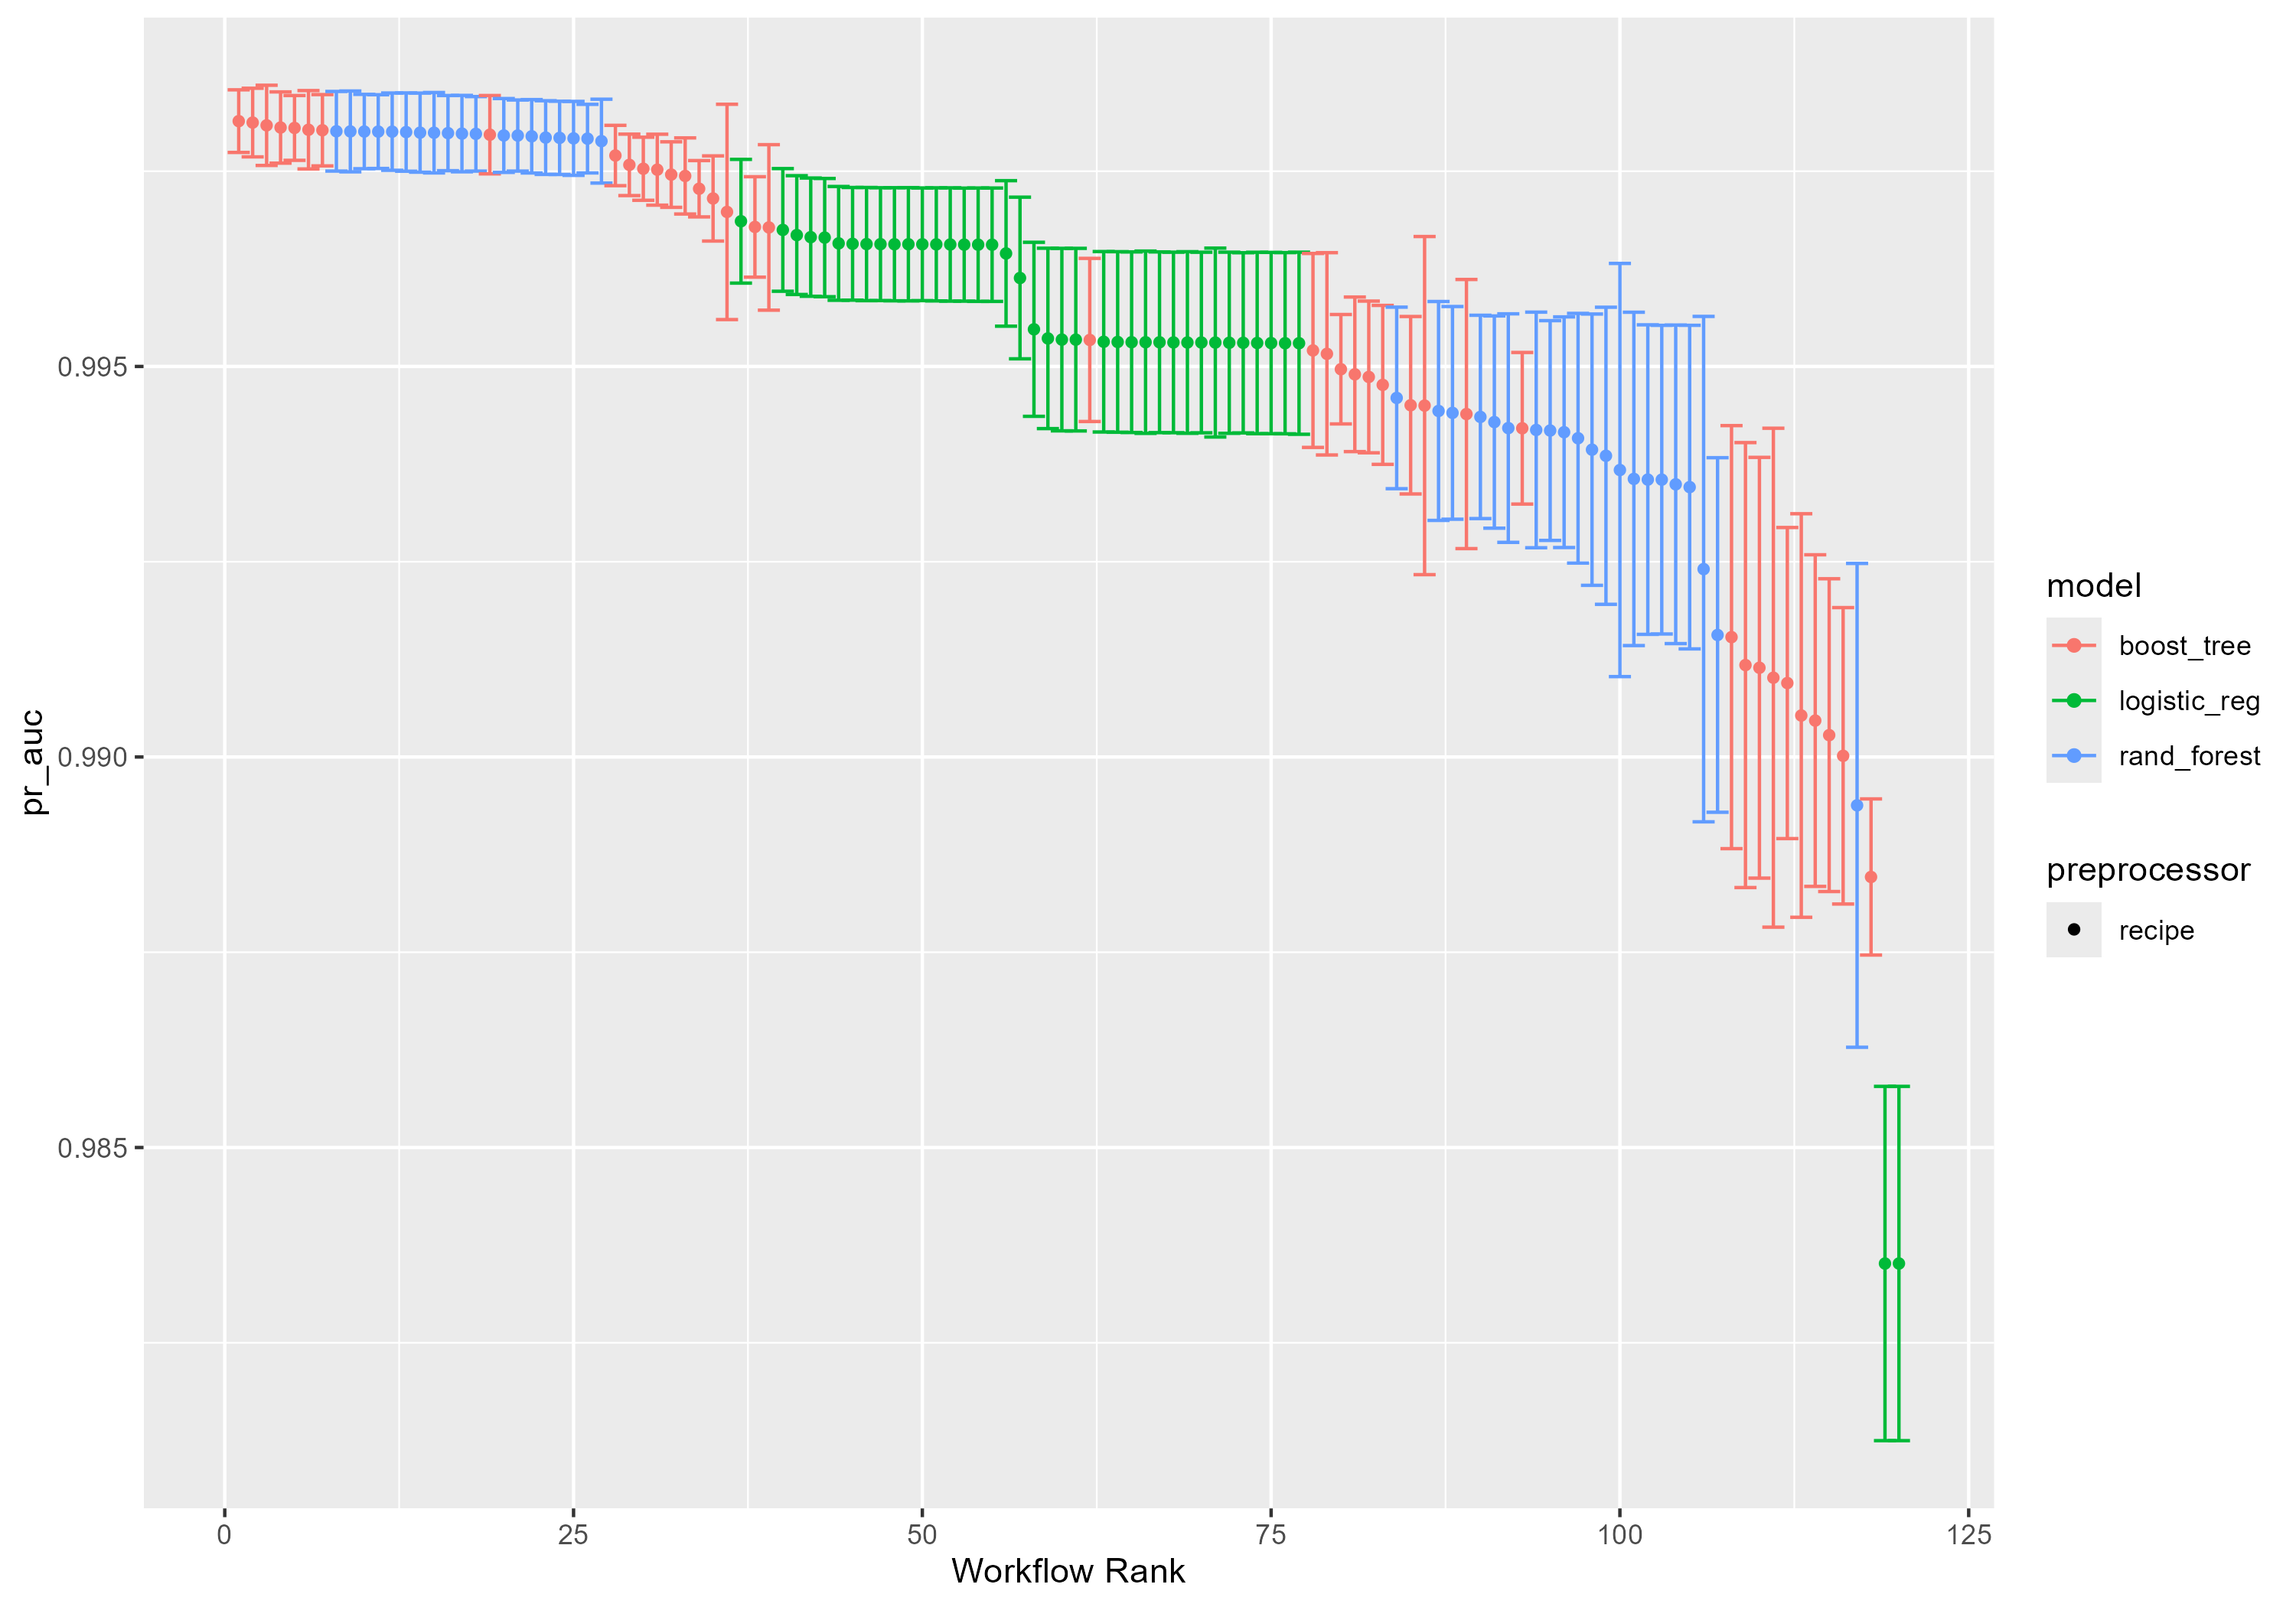

Source data for this figure (header and first rows):
wflow_id, .config, .metric, mean, std_err, n, preprocessor, model, rank
full_xgboost, pre0_mod11_post0, accuracy, 0.9214, 0.005648, 5, recipe, boost_tree, 1
full_xgboost, pre0_mod11_post0, bal_accuracy, 0.8368, 0.02553, 5, recipe, boost_tree, 1
full_xgboost, pre0_mod11_post0, f_meas, 0.958, 0.003165, 5, recipe, boost_tree, 1
full_xgboost, pre0_mod11_post0, pr_auc, 0.9981, 2.43687652592649e-4, 5, recipe, boost_tree, 1
full_xgboost, pre0_mod11_post0, precision, 0.9902, 0.002553, 5, recipe, boost_tree, 1
full_xgboost, pre0_mod11_post0, roc_auc, 0.9493, 0.003394, 5, recipe, boost_tree, 1
full_xgboost, pre0_mod11_post0, sens, 0.9279, 0.005684, 5, recipe, boost_tree, 1
full_random_forest, pre0_mod06_post0, accuracy, 0.9556, 0.003741, 5, recipe, rand_forest, 2
full_random_forest, pre0_mod06_post0, bal_accuracy, 0.733, 0.02102, 5, recipe, rand_forest, 2
full_random_forest, pre0_mod06_post0, f_meas, 0.9769, 0.002006, 5, recipe, rand_forest, 2
full_random_forest, pre0_mod06_post0, pr_auc, 0.998, 3.0995749486281303e-4, 5, recipe, rand_forest, 2
full_random_forest, pre0_mod06_post0, precision, 0.9823, 0.002624, 5, recipe, rand_forest, 2
full_random_forest, pre0_mod06_post0, roc_auc, 0.9461, 0.004238, 5, recipe, rand_forest, 2
full_random_forest, pre0_mod06_post0, sens, 0.9715, 0.003682, 5, recipe, rand_forest, 2
full_logistic, pre0_mod16_post0, accuracy, 0.8747, 0.008075, 5, recipe, logistic_reg, 3
full_logistic, pre0_mod16_post0, bal_accuracy, 0.819, 0.008681, 5, recipe, logistic_reg, 3
full_logistic, pre0_mod16_post0, f_meas, 0.9312, 0.004798, 5, recipe, logistic_reg, 3
full_logistic, pre0_mod16_post0, pr_auc, 0.9969, 4.8156680714084077e-4, 5, recipe, logistic_reg, 3
full_logistic, pre0_mod16_post0, precision, 0.9906, 0.0013, 5, recipe, logistic_reg, 3
full_logistic, pre0_mod16_post0, roc_auc, 0.9178, 0.006402, 5, recipe, logistic_reg, 3
full_logistic, pre0_mod16_post0, sens, 0.8787, 0.008122, 5, recipe, logistic_reg, 3
trajectory_logistic, pre0_mod17_post0, accuracy, 0.8704, 0.007754, 5, recipe, logistic_reg, 4
trajectory_logistic, pre0_mod17_post0, bal_accuracy, 0.7938, 0.02421, 5, recipe, logistic_reg, 4
trajectory_logistic, pre0_mod17_post0, f_meas, 0.9288, 0.004685, 5, recipe, logistic_reg, 4
trajectory_logistic, pre0_mod17_post0, pr_auc, 0.9955, 6.77369614784564e-4, 5, recipe, logistic_reg, 4
trajectory_logistic, pre0_mod17_post0, precision, 0.989, 0.002053, 5, recipe, logistic_reg, 4
trajectory_logistic, pre0_mod17_post0, roc_auc, 0.8952, 0.005281, 5, recipe, logistic_reg, 4
trajectory_logistic, pre0_mod17_post0, sens, 0.8757, 0.008075, 5, recipe, logistic_reg, 4
trajectory_xgboost, pre0_mod11_post0, accuracy, 0.8761, 0.002987, 5, recipe, boost_tree, 5
trajectory_xgboost, pre0_mod11_post0, bal_accuracy, 0.7963, 0.01752, 5, recipe, boost_tree, 5
trajectory_xgboost, pre0_mod11_post0, f_meas, 0.9323, 0.001766, 5, recipe, boost_tree, 5
trajectory_xgboost, pre0_mod11_post0, pr_auc, 0.9953, 6.34928819928629e-4, 5, recipe, boost_tree, 5
trajectory_xgboost, pre0_mod11_post0, precision, 0.9894, 6.323353426299098e-4, 5, recipe, boost_tree, 5
trajectory_xgboost, pre0_mod11_post0, roc_auc, 0.8898, 0.006366, 5, recipe, boost_tree, 5
trajectory_xgboost, pre0_mod11_post0, sens, 0.8814, 0.00333, 5, recipe, boost_tree, 5
trajectory_random_forest, pre0_mod06_post0, accuracy, 0.9174, 0.006428, 5, recipe, rand_forest, 6
trajectory_random_forest, pre0_mod06_post0, bal_accuracy, 0.6689, 0.02376, 5, recipe, rand_forest, 6
trajectory_random_forest, pre0_mod06_post0, f_meas, 0.9563, 0.003538, 5, recipe, rand_forest, 6
trajectory_random_forest, pre0_mod06_post0, pr_auc, 0.9946, 7.066044271485512e-4, 5, recipe, rand_forest, 6
trajectory_random_forest, pre0_mod06_post0, precision, 0.9783, 0.003213, 5, recipe, rand_forest, 6
trajectory_random_forest, pre0_mod06_post0, roc_auc, 0.8736, 0.007577, 5, recipe, rand_forest, 6
trajectory_random_forest, pre0_mod06_post0, sens, 0.9353, 0.004168, 5, recipe, rand_forest, 6
